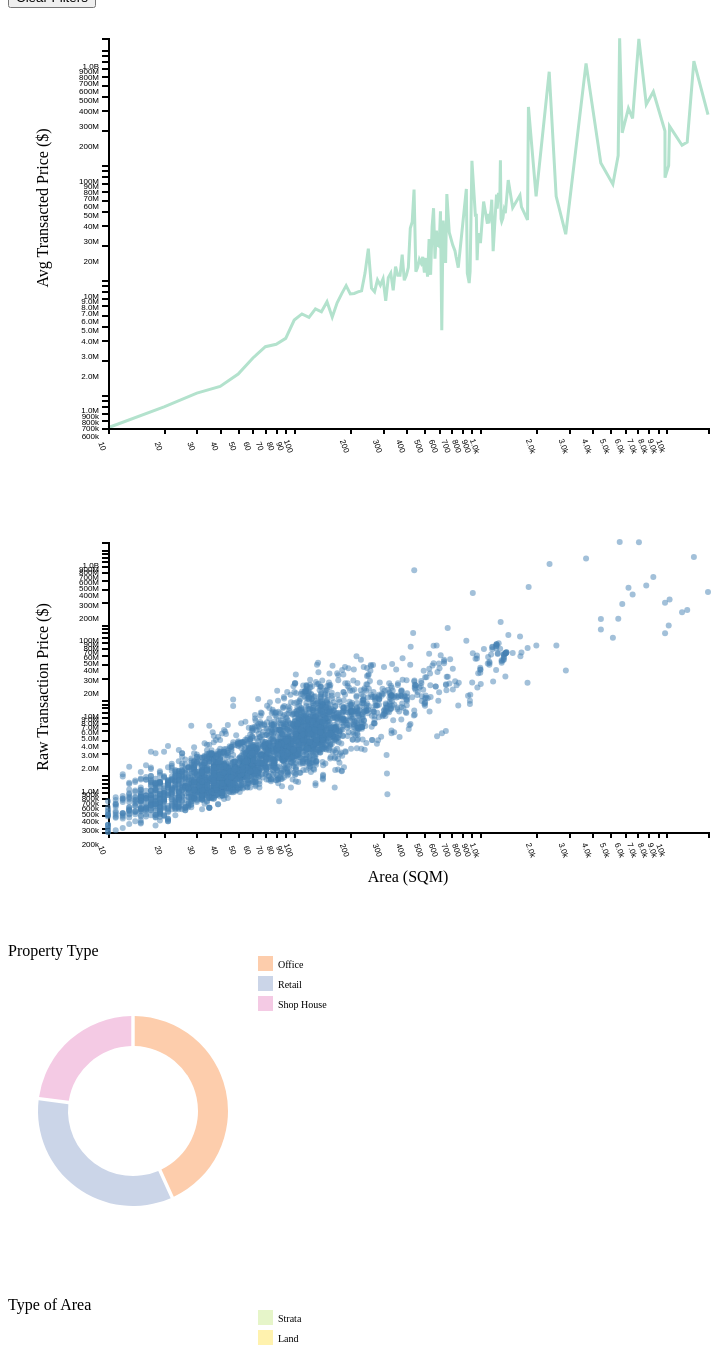
D3 v7 page, settled after 480 driven frames (8 s of simulated time); the page loaded 1 data file(s).


// ── js/donutChart.js
class DonutChart {
  constructor(_parentElement, _variable) {
    this.parentElement = _parentElement;
    this.variable = _variable;
    this.initVis();
  }

  initVis() {
    const vis = this;

    vis.MARGIN = { LEFT: 0, RIGHT: 0, TOP: 40, BOTTOM: 0 };
    vis.WIDTH = 250 - vis.MARGIN.LEFT - vis.MARGIN.RIGHT;
    vis.HEIGHT = 350 - vis.MARGIN.TOP - vis.MARGIN.BOTTOM;
    vis.RADIUS = Math.min(vis.WIDTH, vis.HEIGHT) / 2;

    vis.svg = d3
      .select(vis.parentElement)
      .append("svg")
      .attr("width", vis.WIDTH + vis.MARGIN.LEFT + vis.MARGIN.RIGHT + 100)
      .attr("height", vis.HEIGHT + vis.MARGIN.TOP + vis.MARGIN.BOTTOM);

    vis.g = vis.svg.append("g").attr(
      "transform",
      `translate(${vis.MARGIN.LEFT + vis.WIDTH / 2}, 
        ${vis.MARGIN.TOP + vis.HEIGHT / 2})`
    );

    vis.legendG = vis.svg.append("g").attr(
      "transform",
      `translate(${vis.WIDTH}, ${vis.MARGIN.TOP})`
    );

    vis.pie = d3
      .pie()
      .padAngle(0.03)
      .value((d) => d.count)
      .sort(null);

    vis.arc = d3
      .arc()
      .innerRadius(vis.RADIUS - 60)
      .outerRadius(vis.RADIUS - 30);

    vis.g
      .append("text")
      .attr("y", -(vis.HEIGHT / 2))
      .attr("x", -(vis.WIDTH / 2))
      .attr("font-size", "16px")
      .attr("text-anchor", "start")
      .text(vis.variable);

    vis.wrangleData();
  }

  wrangleData() {
    const vis = this;

    vis.propertyType = $("#property-type-select").val();
    vis.areaType = $("#area-type-select").val();

    vis.sliderValues = $("#area-slider")
      .slider("values")
      .map((value) => parseFloat(value.toFixed(2)));

    const linearMin = Math.exp(vis.sliderValues[0]);
    const linearMax = Math.exp(vis.sliderValues[1]);

    const localFilteredData = globalData.filter((d) => {
      const curArea = Number(d["Area Bin (SQM)"]);
      return curArea >= linearMin && curArea <= linearMax;
    });

    if (vis.variable === "Property Type") {
      const propertyTypeData = d3.rollups(
        localFilteredData,
        (v) => v.length,
        (d) => d["Property Type"]
      ).map(([key, value]) => ({ "Property Type": key, count: value }));
      vis.data = propertyTypeData;
    }
    if (vis.variable === "Type of Area") {
      const areaTypeData = d3.rollups(
        localFilteredData,
        (v) => v.length,
        (d) => d["Type of Area"]
      ).map(([key, value]) => ({ "Type of Area": key, count: value }));
      vis.data = areaTypeData;
    }
    vis.chartData = vis.data;

    vis.updateVis();
  }

  updateVis() {
    const vis = this;

    vis.t = d3.transition().duration(750);
    vis.path = vis.g.selectAll("path");
    vis.data1 = vis.pie(vis.chartData);

    vis.path = vis.path.data(vis.data1);

    vis.path
      .exit()
      .transition(vis.t)
      .attrTween("d", arcTween)
      .remove();

    vis.path
      .transition(vis.t)
      .attrTween("d", arcTween);

    vis.path
      .enter()
      .append("path")
      .attr("fill", (d) => color(d.data[vis.variable]))
      .attr("fill-opacity", 0.8)
      .on("click", function (event, d) {
        arcClicked(d.data[vis.variable]);
      })
      .on("mouseover", function (event, d) {
        if ((vis.variable === "Property Type" && vis.propertyType === "All") ||
        (vis.variable === "Type of Area" && vis.areaType === "All")){
          vis.path.attr("fill-opacity", (p) =>
            p === d ? 1 : 0.5
          );
        };
        vis.g
          .append("text")
          .attr("class", "tooltip-text")
          .attr("text-anchor", "middle")
          .attr("dy", "-1em")
          .text(`${d.data[vis.variable]}: ${d.data.count}`);
      })
      .on("mousemove", function (event) {
        //Follow cursor
        vis.g
          .select(".tooltip-text")
          .attr(
            "transform",
            `translate(${d3.pointer(event, vis.g.node())[0]}, ${d3.pointer(event, vis.g.node())[1] - 10})`
          );
      })
      .on("mouseout", function () {
        if ((vis.variable === "Property Type" && vis.propertyType === "All") ||
        (vis.variable === "Type of Area" && vis.areaType === "All")){
          vis.path.attr("fill-opacity", 0.8);
        };
        
        vis.g.select(".tooltip-text").remove();
      })
      .transition(vis.t)
      .attrTween("d", arcTween);

    vis.path.each(function (d) {
      const selectedValue =
        vis.variable === "Property Type" ? vis.propertyType : vis.areaType;

      if (selectedValue === "All" || d.data[vis.variable] === selectedValue) {
        d3.select(this).attr("fill-opacity", 1);
      } else {
        d3.select(this).attr("fill-opacity", 0.3);
      }
    });
    
    const legend = vis.legendG.selectAll(".legend").data(vis.chartData);

    legend.exit().remove();

    const legendEnter = legend
      .enter()
      .append("g")
      .attr("class", "legend")
      .attr("transform", (d, i) => `translate(0, ${i * 20})`);

    legendEnter
      .append("rect")
      .attr("width", 15)
      .attr("height", 15)
      .attr("fill", (d) => color(d[vis.variable]));

    legendEnter
      .append("text")
      .attr("x", 20)
      .attr("y", 12)
      .attr("font-size", "10px")
      .text((d) => d[vis.variable]);

    legend
      .select("rect")
      .attr("fill", (d) => color(d[vis.variable]));

    legend
      .select("text")
      .text((d) => d[vis.variable]);

    vis.tooltip = d3
      .select("body")
      .append("div")
      .attr("class", "tooltip")
      .style("position", "absolute")
      .style("padding", "5px")
      .style("background", "rgba(0, 0, 0, 0.8)")
      .style("color", "#fff")
      .style("border-radius", "5px")
      .style("pointer-events", "none")
      .style("visibility", "hidden");

    function arcTween(d) {
      const i = d3.interpolate(this._current, d);
      this._current = i(1);
      return (t) => vis.arc(i(t));
    }

    function arcClicked(selectedValue) {
      const currentFilter =
        vis.variable === "Property Type" ? vis.propertyType : vis.areaType;

      if (currentFilter === selectedValue) {
        if (vis.variable === "Property Type") {
          $("#property-type-select").val("All");
        } else if (vis.variable === "Type of Area") {
          $("#area-type-select").val("All");
        }
      } else {
        if (vis.variable === "Property Type") {
          $("#property-type-select").val(selectedValue);
        } else if (vis.variable === "Type of Area") {
          $("#area-type-select").val(selectedValue);
        }
      }

      updateCharts();
      updateScatterPlot();
    }
  }
}

// ── js/lineChart.js
class LineChart {
  constructor(_parentElement) {
      this.parentElement = _parentElement;

      this.initVis();
  }

  initVis() {
      const vis = this;

      vis.MARGIN = {LEFT: 100, RIGHT: 100, TOP: 30, BOTTOM: 30};
      vis.WIDTH = 800 - vis.MARGIN.LEFT - vis.MARGIN.RIGHT;
      vis.HEIGHT = 450 - vis.MARGIN.TOP - vis.MARGIN.BOTTOM;

      vis.svg = d3
        .select(vis.parentElement)
        .append("svg")
        .attr("width", vis.WIDTH + vis.MARGIN.LEFT + vis.MARGIN.RIGHT)
        .attr("height", vis.HEIGHT + vis.MARGIN.TOP + vis.MARGIN.BOTTOM);

      vis.g = vis.svg
        .append("g")
        .attr("transform", `translate(${vis.MARGIN.LEFT}, ${vis.MARGIN.TOP})`);

      vis.bisectArea = d3.bisector((d) => d["Area Bin (SQM)"]).left;

      vis.g
        .append("path")
        .attr("class", "line")
        .attr("fill", "none")
        .attr("stroke", "grey")
        .attr("stroke-width", "3px");

      vis.yLabel = vis.g
        .append("text")
        .attr("class", "y axisLabel")
        .attr("transform", "rotate(-90)")
        .attr("y", -60)
        .attr("x", -170)
        .attr("font-size", "16px")
        .attr("text-anchor", "middle")
        .text("Average Transaction Price ($)");

      vis.x = d3.scaleLog().base(10).range([0, vis.WIDTH]);
      vis.y = d3.scaleLog().base(10).range([vis.HEIGHT, 0]);

     

      vis.xAxisCall = d3.axisBottom().ticks(4).tickFormat(d3.format(".2s"));
      vis.yAxisCall = d3.axisLeft().ticks(4)
        .tickFormat(function(d) {
          return d3.format("0.2s")(d).replace(/G/, "B");
      });

      vis.xAxis = vis.g
        .append("g")
        .attr("class", "x axis")
        .attr("transform", `translate(0, ${vis.HEIGHT})`);
      vis.yAxis = vis.g.append("g").attr("class", "y axis");

      vis.wrangleData();
  }

  wrangleData() {
      const vis = this;

      vis.district = $("#district-select").val();
      vis.propertyType = $("#property-type-select").val();
      vis.areaType = $("#area-type-select").val();
      vis.sliderValues = $("#area-slider").slider("values").map(value => parseFloat(value.toFixed(2)));

      const linearMin = Math.exp(vis.sliderValues[0]);
      const linearMax = Math.exp(vis.sliderValues[1]);

      const localFilteredData = globalData
      .filter((d) => {
        const curArea = Number(d["Area Bin (SQM)"]);
        return curArea >= linearMin && curArea <= linearMax;
        })
      .filter((d) => {
      return (
          (!vis.district || vis.district === "All" || d["District Name"] === vis.district) &&
          (!vis.propertyType || vis.propertyType === "All" || d["Property Type"] === vis.propertyType) &&
          (!vis.areaType || vis.areaType === "All" || d["Type of Area"] === vis.areaType)
      );
      });

      globalFilteredData = localFilteredData

      if (localFilteredData.length < 2) {
        vis.g.selectAll(".no-data").remove();

        vis.g.append("text")
        .attr("class", "no-data")
        .attr("x", vis.WIDTH / 2)
        .attr("y", vis.HEIGHT / 2)
        .attr("text-anchor", "middle")
        .attr("font-size", "16px")
        .attr("fill", "black")
        .text("Not enough data available for the selected filters");
        } else {
        vis.g.selectAll(".no-data").remove();
      }

      const filteredBinnedData = d3.rollup(
        localFilteredData,
        (v) => d3.mean(v, (d) => d['Transacted Price ($)']),
        (d) => Math.floor(d["Area (SQM)"] / 10) * 10
      );

      console.log(filteredBinnedData)

      vis.dataFiltered = Array.from(filteredBinnedData, ([areaBin, avgPrice]) => ({
        "Area Bin (SQM)": areaBin,
        "Avg Transacted Price ($)": Math.round(avgPrice),
      })).sort((a, b) => a["Area Bin (SQM)"] - b["Area Bin (SQM)"]);

      vis.updateVis();

      binnedData = vis.dataFiltered
  }


  updateVis() {
      const vis = this;

      vis.t = d3.transition().duration(1000);

      vis.x.domain(d3.extent(vis.dataFiltered, (d) => d["Area Bin (SQM)"]));
      vis.y.domain([
        d3.min(vis.dataFiltered, (d) => d['Avg Transacted Price ($)']) / 1.005,
        d3.max(vis.dataFiltered, (d) => d['Avg Transacted Price ($)']) * 1.005,
      ]);

      vis.xAxisCall.scale(vis.x);
      vis.xAxis.transition(vis.t).call(vis.xAxisCall);
      vis.yAxisCall.scale(vis.y);
      vis.yAxis.transition(vis.t).call(vis.yAxisCall);

      vis.xAxis.selectAll("text")
      .attr("transform", "rotate(70)")
      .attr("x", 15)
      .attr("font-size", "8px");

      vis.yAxis.selectAll("text")
      .attr("y", 15)
      .attr("font-size", "8px");

      vis.g.select(".focus").remove();
      vis.g.select(".overlay").remove();

      /******************************** Tooltip Code ********************************/
      vis.focus = vis.g.append("g").attr("class", "focus").style("display", "none");
      vis.focus.append("line").attr("class", "x-hover-line hover-line").attr("y1", 0).attr("y2", vis.HEIGHT);
      vis.focus.append("line").attr("class", "y-hover-line hover-line").attr("x1", 0).attr("x2", vis.WIDTH);
      vis.focus.append("circle").attr("r", 7.5);
      vis.focus.append("text").attr("x", 15).attr("dy", ".31em");

      vis.g
        .append("rect")
        .attr("class", "overlay")
        .attr("width", vis.WIDTH)
        .attr("height", vis.HEIGHT)
        .on("mouseover", () => vis.focus.style("display", null))
        .on("mouseout", () => vis.focus.style("display", "none"))
        .on("mousemove", mousemove);

      function mousemove(event) {
        const [mx] = d3.pointer(event, this);
        const x0 = vis.x.invert(mx);
        const i = vis.bisectArea(vis.dataFiltered, x0, 1);
        const d0 = vis.dataFiltered[i - 1];
        const d1 = vis.dataFiltered[i];
        const d = x0 - d0["Area Bin (SQM)"] > d1["Area Bin (SQM)"] - x0 ? d1 : d0;
        vis.focus.attr("transform", `translate(${vis.x(d["Area Bin (SQM)"])}, ${vis.y(d['Avg Transacted Price ($)'])})`);
        vis.focus.select("text").text(d3.format(",")(d['Avg Transacted Price ($)']));
        vis.focus.select(".x-hover-line").attr("y2", vis.HEIGHT - vis.y(d['Avg Transacted Price ($)']));
        vis.focus.select(".y-hover-line").attr("x2", -vis.x(d["Area Bin (SQM)"]));
      }
      /******************************** Tooltip Code ********************************/

      vis.line = d3.line()
      .x((d) => vis.x(d["Area Bin (SQM)"]))
      .y((d) => vis.y(d['Avg Transacted Price ($)']));

      vis.g.select(".line")
      .attr("stroke", color(vis.propertyType || vis.district || vis.areaType))
      .transition(vis.t)
      .attr("d", vis.line(vis.dataFiltered));

      vis.yLabel.text('Avg Transacted Price ($)'.replace(/_/g, " "));
  }
}

// ── js/main.js
let lineChart;
let donutChart1;
let donutChart2;
let globalData = {};
let binnedData = {};
let globalFilteredData = {};
let donutData = [];
const color = d3.scaleOrdinal(d3.schemePastel2);

$("#district-select").on("change", function() {updateCharts(); updateScatterPlot();});
$("#property-type-select").on("change", function() {updateCharts(); updateScatterPlot();});
$("#area-type-select").on("change", function() {updateCharts(); updateScatterPlot();});

const areaMin = 10;
const areaMax = 17000;
const logMin = Math.log(areaMin);
const logMax = Math.log(areaMax);

$("#area-slider").slider({
  range: true,
  min: logMin,
  max: logMax,
  step: 0.01,
  values: [logMin, logMax],
  slide: (event, ui) => {
    const val1 = Math.exp(ui.values[0]);
    const val2 = Math.exp(ui.values[1]);

    $("#areaLabel1").text(Math.round(val1));
    $("#areaLabel2").text(Math.round(val2)); 

    updateCharts();
  },
  stop: (event, ui) => {
    updateScatterPlot();
  }
});

$("#areaLabel1").text(areaMin);
$("#areaLabel2").text(areaMax);

//Clear Filters
$("#clear-filters").on("click", () => {
  $("#district-select").val("All"); 
  $("#property-type-select").val("All"); 
  $("#area-type-select").val("All"); 

  $("#area-slider").slider("values", [logMin, logMax]);
  $("#areaLabel1").text(areaMin);
  $("#areaLabel2").text(areaMax);

  globalFilteredData = globalData;
  updateCharts();
  updateScatterPlot();
});

d3.csv("data/CommercialTrans_201910 to 202410.csv").then((data) => {
  const binSize = 10;
  data.forEach((d, i) => {
    d["id"] = i;
    d["Transacted Price ($)"] = +d["Transacted Price ($)"].replace(/,/g, '');
    d["Transacted Price ($)"] = Math.round(d["Transacted Price ($)"]);
    d["Area (SQFT)"] = +d["Area (SQFT)"];
    d["Unit Price ($ PSF)"] = +d["Unit Price ($ PSF)"].replace(/,/g, '');
    d["Area (SQM)"] = +d["Area (SQM)"].replace(/,/g, '');
    d["Unit Price ($ PSM)"] = +d["Unit Price ($ PSM)"].replace(/,/g, '');
    d["Area Bin (SQM)"] = Math.floor(d["Area (SQM)"] / binSize) * binSize;
    d["District Name"] = d["District Name"];
    d["Property Type"] = d["Property Type"];
  });

  globalData = data;

  lineChart = new LineChart("#line-area");
  scatterPlot = new Scatterplot("#scatterplot-area");
  donutChart1 = new DonutChart("#donut-area1", "Property Type");
  donutChart2 = new DonutChart("#donut-area2", "Type of Area");
  donutChart1.updateVis();
  donutChart2.updateVis();
});

function updateCharts() {
  lineChart.wrangleData();
  donutChart1.wrangleData();
  donutChart2.wrangleData();
};

function updateScatterPlot() {
  scatterPlot.wrangleData();
};

// ── js/scatterPlot.js
class Scatterplot {
    constructor(_parentElement) {
        this.parentElement = _parentElement;
        this.initVis();
    }
  
    initVis() {
        const vis = this;

        vis.MARGIN = {LEFT: 100, RIGHT: 100, TOP: 80, BOTTOM: 80};
        vis.WIDTH = 800 - vis.MARGIN.LEFT - vis.MARGIN.RIGHT;
        vis.HEIGHT = 450 - vis.MARGIN.TOP - vis.MARGIN.BOTTOM;

        vis.svg = d3
            .select(vis.parentElement)
            .append("svg")
            .attr("width", vis.WIDTH + vis.MARGIN.LEFT + vis.MARGIN.RIGHT)
            .attr("height", vis.HEIGHT + vis.MARGIN.TOP + vis.MARGIN.BOTTOM);

        vis.g = vis.svg
            .append("g")
            .attr("transform", `translate(${vis.MARGIN.LEFT}, ${vis.MARGIN.TOP})`);

        vis.g
            .append("rect")
            .attr("class", "background")
            .attr("width", vis.WIDTH)
            .attr("height", vis.HEIGHT)
            .style("fill", "none")
            .style("pointer-events", "all"); //For quadtree
        

        vis.x = d3.scaleLog().base(10).range([0, vis.WIDTH]);
        vis.y = d3.scaleLog().base(10).range([vis.HEIGHT, 0]);

        vis.xAxisCall = d3.axisBottom().ticks(5).tickFormat(d3.format(".2s"));
        vis.yAxisCall = d3.axisLeft().ticks(4)
            .tickFormat(function(d) {
            return d3.format("0.2s")(d).replace(/G/, "B");
        });

        vis.xAxis = vis.g
            .append("g")
            .attr("class", "x axis")
            .attr("transform", `translate(0, ${vis.HEIGHT})`);
        vis.yAxis = vis.g.append("g").attr("class", "y axis");

        vis.xLabel = vis.g
            .append("text")
            .attr("class", "x axisLabel")
            .attr("y", vis.HEIGHT + 50)
            .attr("x", vis.WIDTH / 2)
            .attr("font-size", "16px")
            .attr("text-anchor", "middle")
            .text("Area (SQM)");

        vis.yLabel = vis.g
            .append("text")
            .attr("class", "y axisLabel")
            .attr("transform", "rotate(-90)")
            .attr("y", -60)
            .attr("x", -vis.HEIGHT / 2)
            .attr("font-size", "16px")
            .attr("text-anchor", "middle")
            .text("Raw Transaction Price ($)");

        vis.wrangleData();
    }

    wrangleData() {
        const vis = this;
        vis.filteredData = globalFilteredData;
        vis.updateVis();
    }
  
    updateVis() {
        const vis = this;

        const filteredData = vis.filteredData.filter(
            (d) => d["Area (SQM)"] > 0 && d["Transacted Price ($)"] > 0
        );

        vis.x.domain([
            d3.min(filteredData, (d) => d["Area (SQM)"]),
            d3.max(filteredData, (d) => d["Area (SQM)"]),
        ]);
        vis.y.domain([
            d3.min(filteredData, (d) => d["Transacted Price ($)"]),
            d3.max(filteredData, (d) => d["Transacted Price ($)"]),
        ]);

        vis.xAxisCall.scale(vis.x);
        vis.xAxis.transition().duration(1000).call(vis.xAxisCall);
        vis.yAxisCall.scale(vis.y);
        vis.yAxis.transition().duration(1000).call(vis.yAxisCall);

        vis.xAxis.selectAll("text")
            .attr("transform", "rotate(70)")
            .attr("x", 15)
            .attr("font-size", "8px");

        vis.yAxis.selectAll("text")
            .attr("y", 15)
            .attr("font-size", "8px");

        const circles = vis.g.selectAll("circle").data(filteredData);

        circles
            .enter()
            .append("circle")
            .attr("fill", "steelblue")
            .attr("opacity", 0.5)
            .attr("r", 3)
            .attr("cx", (d) => vis.x(d["Area (SQM)"]))
            .attr("cy", (d) => vis.y(d["Transacted Price ($)"]))

        circles
            .transition()
            .duration(1000)
            .attr("cx", (d) => vis.x(d["Area (SQM)"]))
            .attr("cy", (d) => vis.y(d["Transacted Price ($)"]));

        circles.exit().remove();

        this.setupQuadtree(filteredData)
    }

    setupQuadtree(filteredData) {
        const vis = this;
        vis.g.select(".background").on('mousemove', handleMousemove);
    
        vis.quadtree = d3.quadtree()
            .x(d => vis.x(d["Area (SQM)"]))
            .y(d => vis.y(d["Transacted Price ($)"]))
            .addAll(filteredData);
    
        let hoveredId = null;
    
        
        function handleMousemove(e) {
            let pos = d3.pointer(e, this);
            let nearest = vis.quadtree.find(pos[0], pos[1], 20);
        
            vis.g.selectAll(".tooltip-text").remove();
        
            if (nearest) {
                const tooltip = vis.g.append("g").attr("class", "tooltip-text");
        
                tooltip
                    .append("text")
                    .attr("x", pos[0])
                    .attr("y", pos[1] - 20)
                    .attr("text-anchor", "middle")
                    .attr("font-size", "12px")
                    .attr("fill", "black")
                    .text(nearest['District Name']);
        
                tooltip
                    .append("text")
                    .attr("x", pos[0])
                    .attr("y", pos[1] - 5)
                    .attr("text-anchor", "middle")
                    .attr("font-size", "12px")
                    .attr("fill", "black")
                    .text(nearest['Project Name']);
        
                hoveredId = nearest.id;
                update();
            } else {
                hoveredId = null;
                update();
            }
        }
    
        function update() {
            vis.g
            .selectAll("circle")
            .style('fill', function(d) {
                return d.id === hoveredId ? 'red' : 'steelblue';
            });
        }
    }
}


### data: data/CommercialTrans_201910 to 202410.csv
Project Name, Street Name, Property Type, Transacted Price ($), Area (SQFT), Unit Price ($ PSF), Sale Date, Type of Area, Area (SQM), Unit Price ($ PSM), Tenure, Postal District, District Name, Floor Level
SUNSHINE PLAZA, BENCOOLEN STREET, Office, 850,000, 484.4, 1,755, Oct-24, Strata, 45, 18,889, 99 yrs lease commencing from 1997, 7, Middle Road, Golden Mile, 01 to 05
PAYA LEBAR SQUARE, PAYA LEBAR ROAD, Office, 2,318,000, 1,065.64, 2,175, Oct-24, Strata, 99, 23,414, 99 yrs lease commencing from 2011, 14, Geylang, Eunos, 01 to 05
WOODS SQUARE, WOODLANDS SQUARE, Office, 1,230,000, 559.7, 2,197, Oct-24, Strata, 52, 23,654, 99 yrs lease commencing from 2014, 25, Kranji, Woodgrove, 06 to 10
SUNSHINE PLAZA, BENCOOLEN STREET, Office, 1,120,000, 635.1, 1,764, Oct-24, Strata, 59, 18,983, 99 yrs lease commencing from 1997, 7, Middle Road, Golden Mile, 06 to 10
INTERNATIONAL PLAZA, ANSON ROAD, Office, 1,763,580, 968.8, 1,820, Oct-24, Strata, 90, 19,595, 99 yrs lease commencing from 1970, 2, Anson, Tanjong Pagar, 16 to 20
SUNSHINE PLAZA, BENCOOLEN STREET, Office, 1,150,000, 667.4, 1,723, Oct-24, Strata, 62, 18,548, 99 yrs lease commencing from 1997, 7, Middle Road, Golden Mile, 01 to 05
111 SOMERSET, SOMERSET ROAD, Office, 2,200,000, 785.8, 2,800, Oct-24, Strata, 73, 30,137, 99 yrs lease commencing from 1975, 9, Orchard, Cairnhill, River Valley, 11 to 15
SOUTHBANK, NORTH BRIDGE ROAD, Office, 1,688,888, 1,011.82, 1,669, Oct-24, Strata, 94, 17,967, 99 yrs lease commencing from 2006, 7, Middle Road, Golden Mile, 16 to 20
INTERNATIONAL PLAZA, ANSON ROAD, Office, 3,500,000, 2,357.32, 1,485, Oct-24, Strata, 219, 15,982, 99 yrs lease commencing from 1970, 2, Anson, Tanjong Pagar, 11 to 15
SUNSHINE PLAZA, BENCOOLEN STREET, Office, 1,280,000, 732, 1,749, Oct-24, Strata, 68, 18,824, 99 yrs lease commencing from 1997, 7, Middle Road, Golden Mile, 01 to 05
INTERNATIONAL PLAZA, ANSON ROAD, Office, 920,000, 462.9, 1,988, Oct-24, Strata, 43, 21,395, 99 yrs lease commencing from 1970, 2, Anson, Tanjong Pagar, 21 to 25
SOUTHBANK, NORTH BRIDGE ROAD, Office, 950,000, 602.8, 1,576, Oct-24, Strata, 56, 16,964, 99 yrs lease commencing from 2006, 7, Middle Road, Golden Mile, 01 to 05
TONG BUILDING, ORCHARD ROAD, Office, 33,500,000, 6,867.43, 4,878, Sep-24, Strata, 638, 52,508, Freehold, 9, Orchard, Cairnhill, River Valley, 06 to 10
TONG BUILDING, ORCHARD ROAD, Office, 35,000,000, 6,867.43, 5,097, Sep-24, Strata, 638, 54,859, Freehold, 9, Orchard, Cairnhill, River Valley, 06 to 10
SAMSUNG HUB, CHURCH STREET, Office, 14,800,000, 3,595.18, 4,117, Sep-24, Strata, 334, 44,311, 999 yrs lease commencing from 1827, 1, Raffles Place, Cecil, Marina, People's P…, 16 to 20
WOODS SQUARE, WOODLANDS SQUARE, Office, 1,250,000, 559.7, 2,233, Sep-24, Strata, 52, 24,038, 99 yrs lease commencing from 2014, 25, Kranji, Woodgrove, 11 to 15
N.A., ROBINSON ROAD, Office, 17,919,925, 4,746.92, 3,775, Sep-24, Strata, 441, 40,635, Freehold, 1, Raffles Place, Cecil, Marina, People's P…, 01 to 05
WOODS SQUARE, WOODLANDS SQUARE, Office, 1,178,845, 559.7, 2,106, Sep-24, Strata, 52, 22,670, 99 yrs lease commencing from 2014, 25, Kranji, Woodgrove, 11 to 15
HIGH STREET PLAZA, HIGH STREET, Office, 1,750,000, 785.8, 2,227, Sep-24, Strata, 73, 23,973, 999 yrs lease commencing from 1827, 6, High Street, Beach Road (part), 01 to 05
TEXTILE CENTRE, JALAN SULTAN, Office, 1,000,000, 785.8, 1,273, Sep-24, Strata, 73, 13,699, 99 yrs lease commencing from 1970, 7, Middle Road, Golden Mile, 01 to 05
PAYA LEBAR SQUARE, PAYA LEBAR ROAD, Office, 2,550,000, 1,130.22, 2,256, Sep-24, Strata, 105, 24,286, 99 yrs lease commencing from 2011, 14, Geylang, Eunos, 06 to 10
THE PLAZA, BEACH ROAD, Office, 655,000, 430.6, 1,521, Sep-24, Strata, 40, 16,375, 99 yrs lease commencing from 1968, 7, Middle Road, Golden Mile, 16 to 20
N.A., ROBINSON ROAD, Office, 18,556,200, 4,757.69, 3,900, Sep-24, Strata, 442, 41,982, Freehold, 1, Raffles Place, Cecil, Marina, People's P…, 06 to 10
HOA NAM BUILDING, FOCH ROAD, Office, 381,000, 172.2, 2,212, Sep-24, Strata, 16, 23,813, Freehold, 8, Little India, 01 to 05
VIVA VISTA, SOUTH BUONA VISTA ROAD, Office, 288,800, 161.5, 1,789, Sep-24, Strata, 15, 19,253, Freehold, 5, Pasir Panjang, Hong Leong Garden, Clemen…, 01 to 05
TONG BUILDING, ORCHARD ROAD, Office, 31,330,000, 6,867.43, 4,562, Sep-24, Strata, 638, 49,107, Freehold, 9, Orchard, Cairnhill, River Valley, 06 to 10
HIGH STREET PLAZA, HIGH STREET, Office, 1,550,000, 613.5, 2,526, Aug-24, Strata, 57, 27,193, 999 yrs lease commencing from 1827, 6, High Street, Beach Road (part), 01 to 05
ORIENTAL VENTURE BUILDING, GEYLANG ROAD, Office, 1,480,000, 1,097.93, 1,348, Aug-24, Strata, 102, 14,510, Freehold, 14, Geylang, Eunos, 01 to 05
WOODS SQUARE, WOODLANDS SQUARE, Office, 1,975,490, 947.2, 2,086, Aug-24, Strata, 88, 22,449, 99 yrs lease commencing from 2014, 25, Kranji, Woodgrove, 06 to 10
WOODS SQUARE, WOODLANDS SQUARE, Office, 1,163,581, 559.7, 2,079, Aug-24, Strata, 52, 22,377, 99 yrs lease commencing from 2014, 25, Kranji, Woodgrove, 06 to 10
HAVELOCK2, HAVELOCK ROAD, Office, 1,500,000, 721.2, 2,080, Aug-24, Strata, 67, 22,388, 99 yrs lease commencing from 1983, 1, Raffles Place, Cecil, Marina, People's P…, 01 to 05
EON SHENTON, SHENTON WAY, Office, 1,200,000, 505.9, 2,372, Aug-24, Strata, 47, 25,532, 99 yrs lease commencing from 2011, 2, Anson, Tanjong Pagar, 16 to 20
FORTUNE CENTRE, MIDDLE ROAD, Office, 2,580,000, 1,679.18, 1,536, Aug-24, Strata, 156, 16,538, 99 yrs lease commencing from 1980, 7, Middle Road, Golden Mile, 16 to 20
PENINSULA PLAZA, NORTH BRIDGE ROAD, Office, 4,395,600, 1,776.06, 2,475, Aug-24, Strata, 165, 26,640, 999 yrs lease commencing from 1829, 6, High Street, Beach Road (part), 21 to 25
WOODS SQUARE, WOODLANDS SQUARE, Office, 1,243,076, 559.7, 2,221, Aug-24, Strata, 52, 23,905, 99 yrs lease commencing from 2014, 25, Kranji, Woodgrove, 11 to 15
VISION EXCHANGE, VENTURE DRIVE, Office, 3,051,000, 1,442.38, 2,115, Aug-24, Strata, 134, 22,769, 99 yrs lease commencing from 2013, 22, Jurong, 11 to 15
… [head cut at 6 KiB]